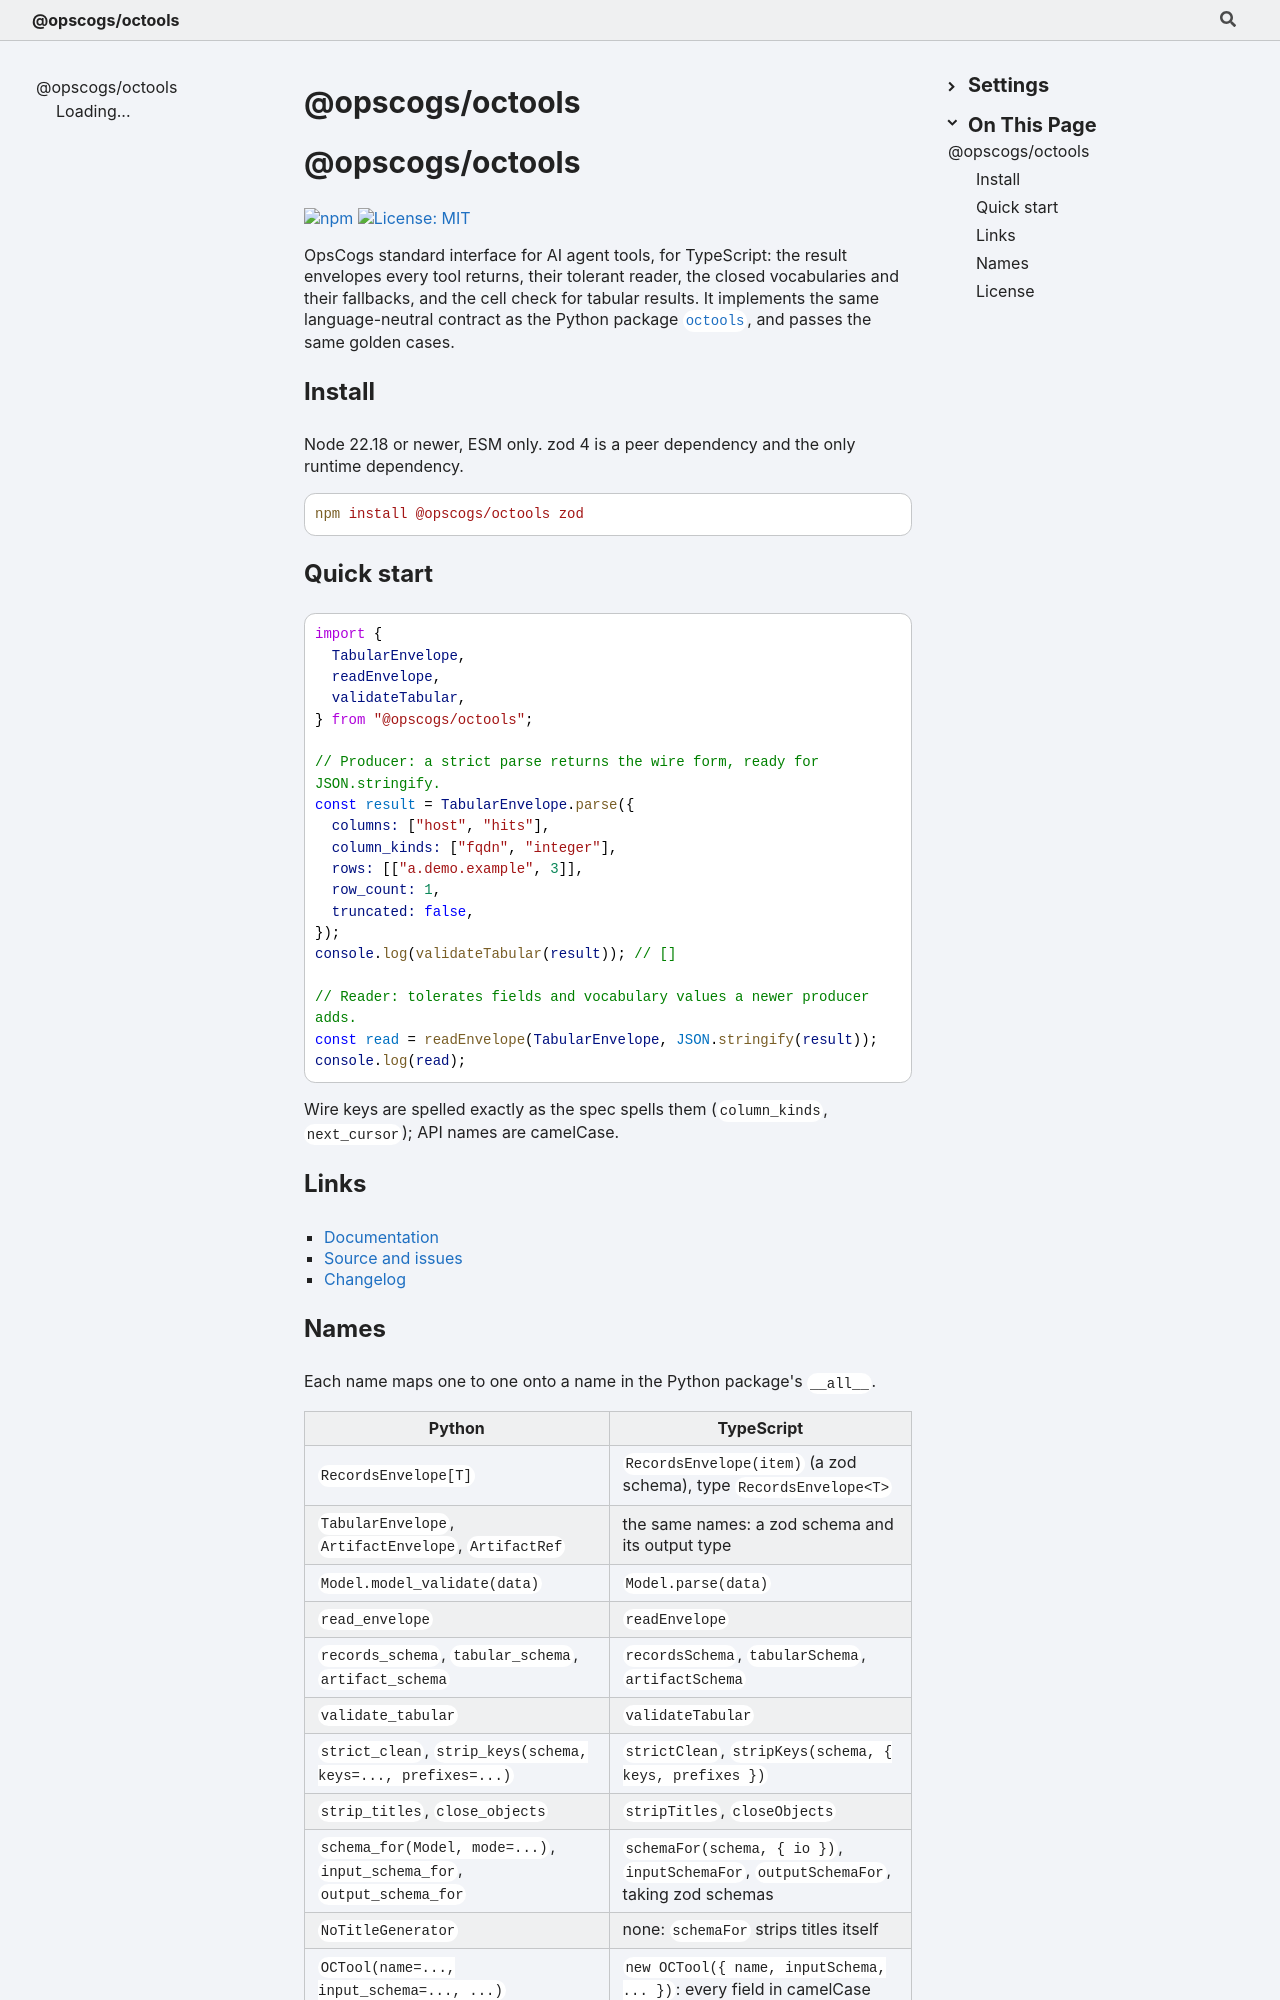

repository: opscogs/octools · page: api/typescript/index.html · generator: mkdocs

# @opscogs/octools

[![npm](https://img.shields.io/npm/v/@opscogs/octools)](https://www.npmjs.com/package/@opscogs/octools)
[![License: MIT](https://img.shields.io/badge/License-MIT-blue.svg)](https://github.com/opscogs/octools/blob/main/LICENSE)

OpsCogs standard interface for AI agent tools, for TypeScript: the result
envelopes every tool returns, their tolerant reader, the closed vocabularies
and their fallbacks, and the cell check for tabular results. It implements
the same language-neutral contract as the Python package
[`octools`](https://pypi.org/project/octools/), and passes the same golden
cases.

## Install

Node 22.18 or newer, ESM only. zod 4 is a peer dependency and the only
runtime dependency.

```sh
npm install @opscogs/octools zod
```

## Quick start

```ts
import {
  TabularEnvelope,
  readEnvelope,
  validateTabular,
} from "@opscogs/octools";

// Producer: a strict parse returns the wire form, ready for JSON.stringify.
const result = TabularEnvelope.parse({
  columns: ["host", "hits"],
  column_kinds: ["fqdn", "integer"],
  rows: [["a.demo.example", 3]],
  row_count: 1,
  truncated: false,
});
console.log(validateTabular(result)); // []

// Reader: tolerates fields and vocabulary values a newer producer adds.
const read = readEnvelope(TabularEnvelope, JSON.stringify(result));
console.log(read);
```

Wire keys are spelled exactly as the spec spells them (`column_kinds`,
`next_cursor`); API names are camelCase.

## Links

- [Documentation](https://octools.docs.opscogs.com)
- [Source and issues](https://github.com/opscogs/octools)
- [Changelog](https://github.com/opscogs/octools/blob/main/CHANGELOG.md)
